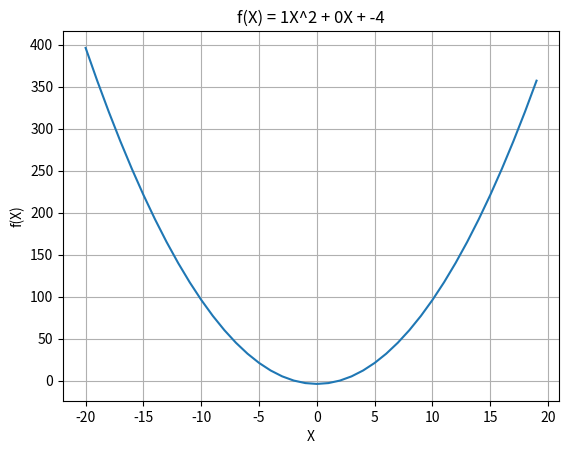

Source code (Python):
import math
import matplotlib.pyplot as plt

# class Dog:
#     def __init__(self, name, age, breed) -> None:
#         self.name = name
#         self.age = age
#         self.breed = breed
    
#     def desc(self):
#         return f"{self.name} is a {self.age}-year-old {self.breed}."
    
#     def speak(self, sound):
#         return f"{self.name} says, \"{sound}\""

# my_dog = Dog("Ollie", 17, "Corgi")
# your_dog = Dog("Oliver", 17, "Terrier")

# print(my_dog.speak("bark bark bark"))

class Quadratic:
    def __init__(self, a, b ,c) -> None:
        self.a = a
        self.b = b
        self.c = c

        self.x_values = []
        self.y_values = []
        self.d = self.discrim()
        self.xs = self.x_inter()
        self.v = self.vertex()

    def value(self,x):
        v = (self.a * (x**2)) + (self.b * x) + self.c
        self.x_values.append(x)
        self.y_values.append(v)
        return v
    
    def discrim(self):
        num = ((self.b)**2 - (4*self.a*self.c))
        # >0, 2    =0, 1    <0, 0
        return num
    
    def x_inter(self):
        self.discrim()
        if self.d < 0:
            return "No real solutions"
        pos = (-1*self.b + math.sqrt(self.d)) / (2*self.a)
        neg = (-1*self.b - math.sqrt(self.d)) / (2*self.a)
        return pos, neg
    
    def vertex(self):
        x = (-1*self.b)/(2* self.a)
        y = self.a *(x**2) + self.b * x + self.c
        return x ,y
    
    def graph(self):
        self.vertex()
        plt.title(f"f(X) = {self.a}X^2 + {self.b}X + {self.c}")
        plt.xlabel("X")
        plt.ylabel("f(X)")
        plt.plot([f for f in range(int(round(self.v[0], 0))-20, int(round(self.v[0], 0))+20)], [self.value(f) for f in range(int(round(self.v[0], 0))-20, int(round(self.v[0], 0))+20)])
        plt.grid()
        plt.show()
    
quad = Quadratic(1,0,-4)
# print(quad.value(5))
# print(quad.discrim())
# print(quad.x_inter())
# print(quad.vertex())
quad.graph()